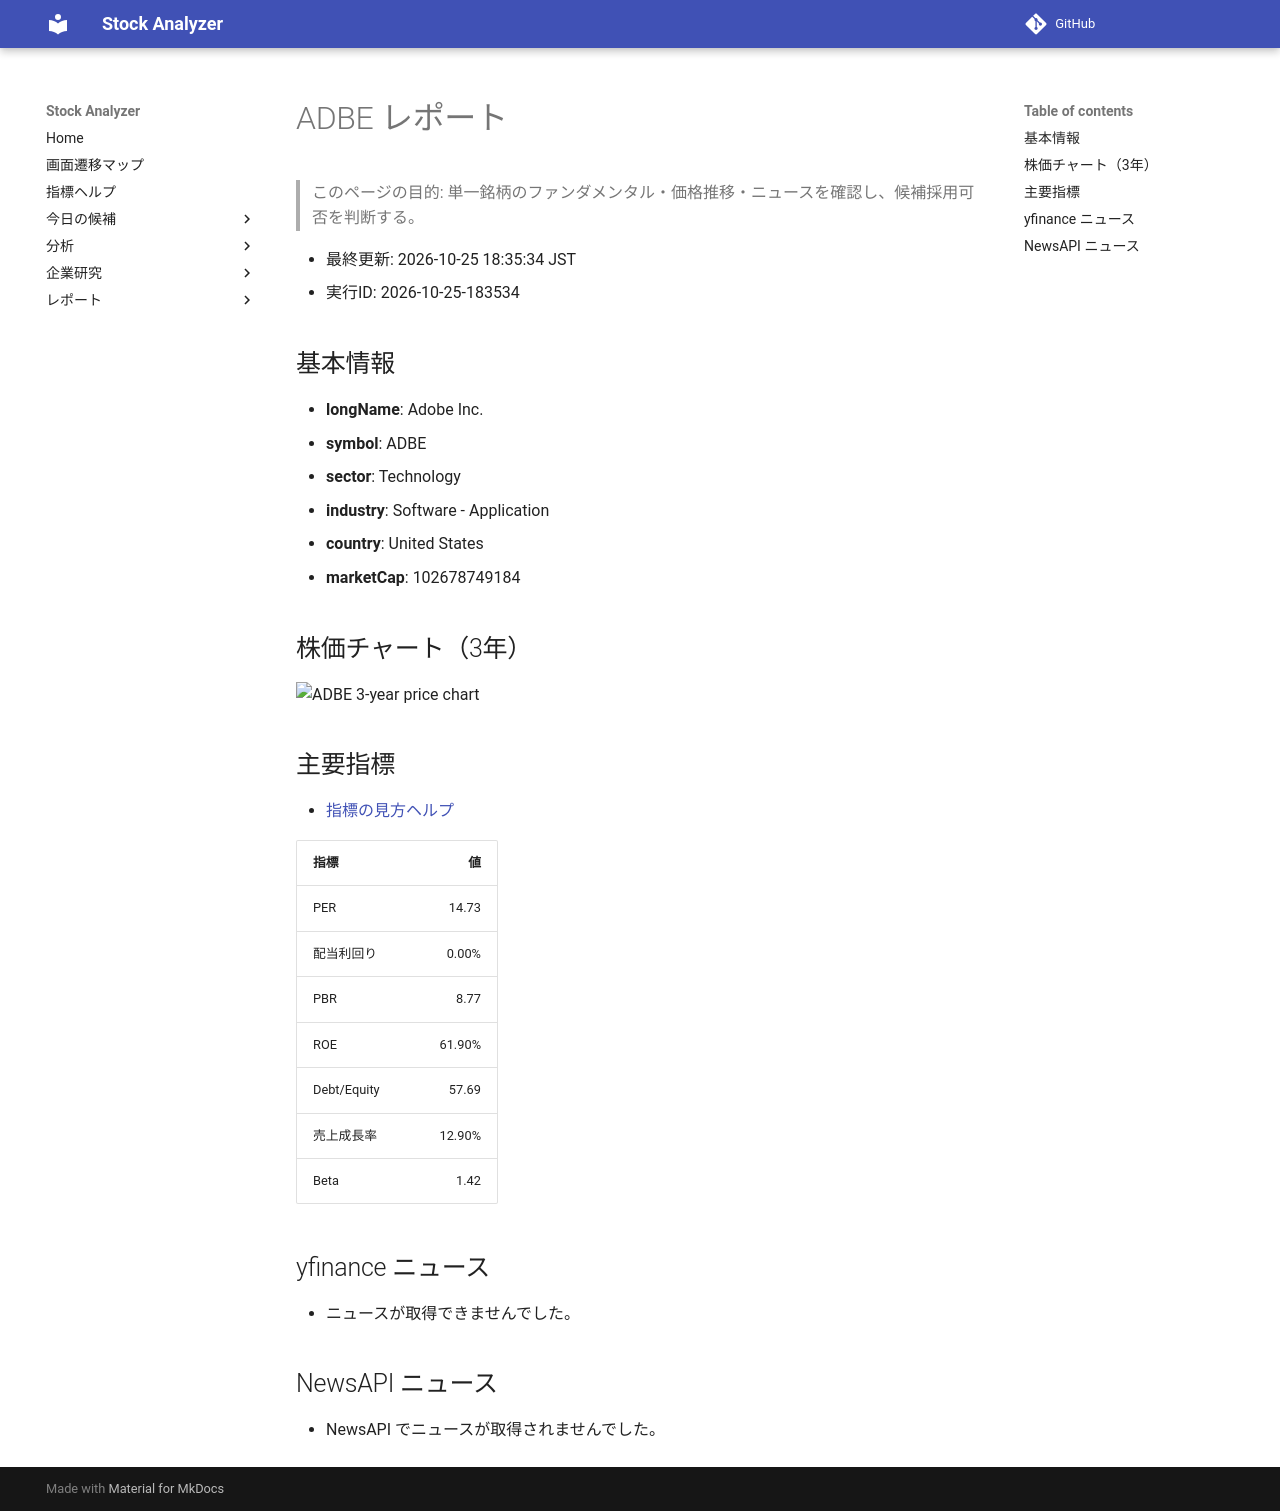

repository: Yumi-note/Making-APP · page: reports/2026-10-25/183534/ADBE/index.html · generator: mkdocs

# ADBE レポート

> このページの目的: 単一銘柄のファンダメンタル・価格推移・ニュースを確認し、候補採用可否を判断する。

- 最終更新: 2026-10-25 18:35:34 JST
- 実行ID: 2026-10-25-183534

## 基本情報

- **longName**: Adobe Inc.
- **symbol**: ADBE
- **sector**: Technology
- **industry**: Software - Application
- **country**: United States
- **marketCap**: 102678749184

## 株価チャート（3年）

![ADBE 3-year price chart](ADBE_3y.png)

## 主要指標

- [指標の見方ヘルプ](../../../../indicators.md)

| 指標 | 値 |
|---|---:|
| PER | 14.73 |
| 配当利回り | 0.00% |
| PBR | 8.77 |
| ROE | 61.90% |
| Debt/Equity | 57.69 |
| 売上成長率 | 12.90% |
| Beta | 1.42 |

## yfinance ニュース

- ニュースが取得できませんでした。

## NewsAPI ニュース

- NewsAPI でニュースが取得されませんでした。
